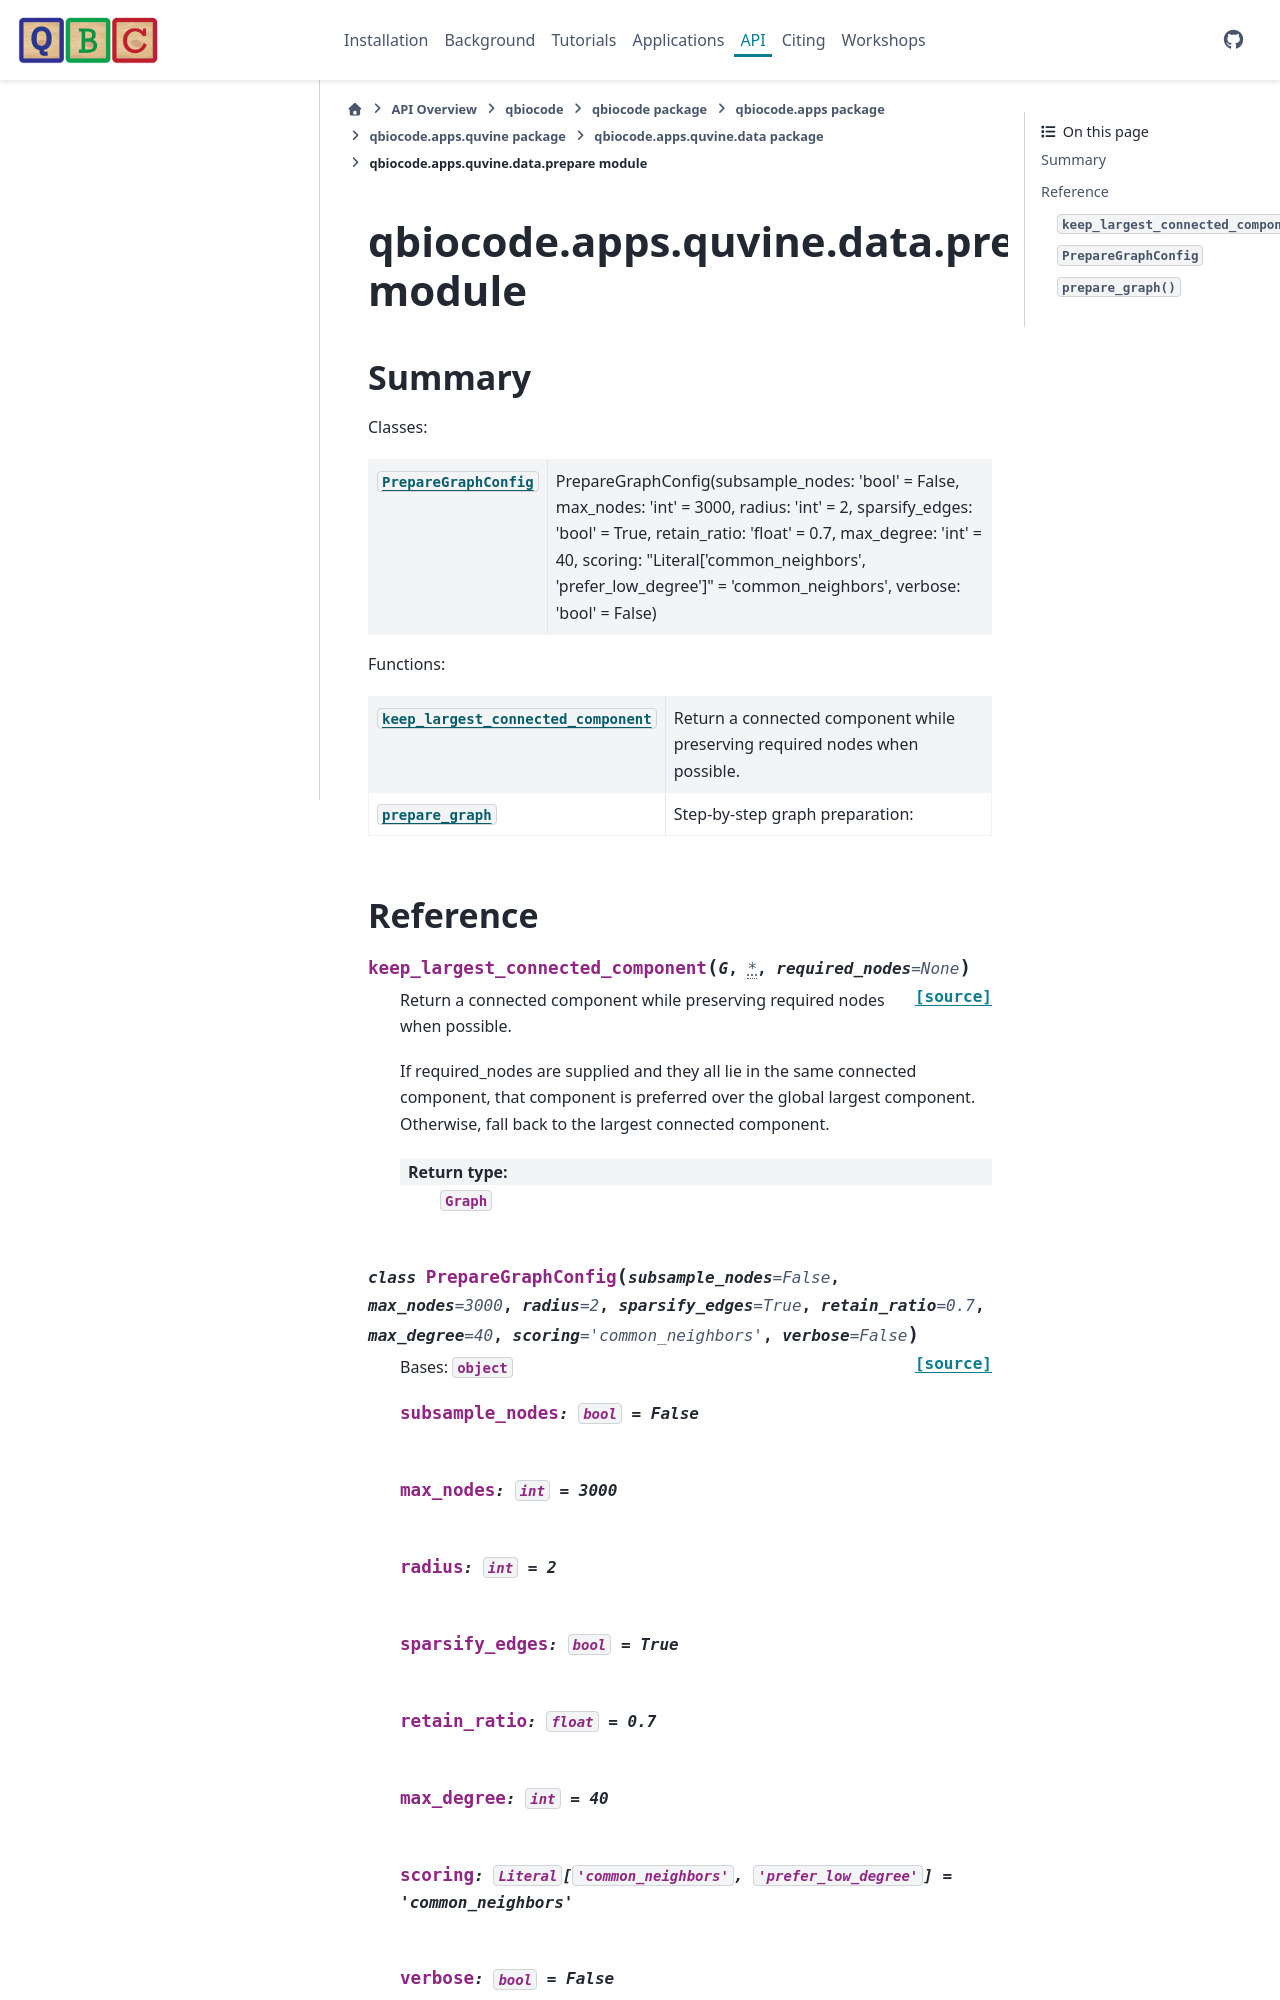

repository: qiskit-community/QBioCode · page: api/qbiocode.apps.quvine.data.prepare.html · generator: sphinx


:autogenerated:

qbiocode.apps.quvine.data.prepare module
========================================

.. currentmodule:: qbiocode.apps.quvine.data.prepare

.. automodule:: qbiocode.apps.quvine.data.prepare
    :members: PrepareGraphConfig, keep_largest_connected_component, prepare_graph
    :undoc-members:
    :show-inheritance:
    :member-order: bysource

    Summary
    -------

    Classes:

    .. autosummary::
        :nosignatures:
